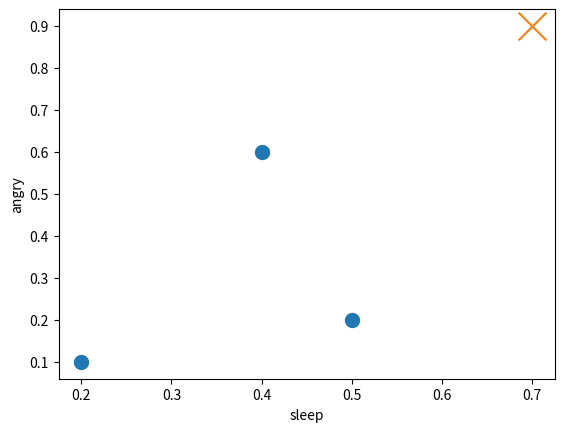

Python code for this plot:
# coding=utf-8

import matplotlib.pyplot as plt
import numpy as np

if __name__ == '__main__':
    X = np.array([[0.2, 0.1],
                  [0.4, 0.6],
                  [0.5, 0.2],
                  [0.7, 0.9]])
    y = [0, 0, 0, 1]

    markers=['.', 'x']
    plt.scatter(X[:3, 0], X[:3, 1], marker='.', s=400)
    plt.scatter(X[3, 0], X[3, 1], marker='x', s=400)
    plt.xlabel('sleep')
    plt.ylabel('angry')
    plt.show()